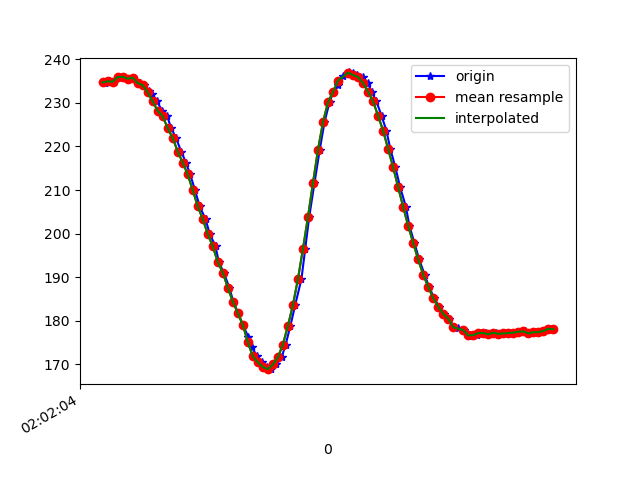

Values plotted in this chart, from the file beside it:
1617847324628, 542968241553805, 234.66797, -281.54297, -49.21875
1617847324636, 542968261240046, 234.8, -280.2, -49.8
1617847324646, 542968278393018, 235, -278.6, -49.22
1617847324665, 542968297478598, 234.9, -277, -50.68
1617847324683, 542968316523892, 235.9, -275.0, -51.17
1617847324702, 542968335569185, 236, -273.9, -51.56
1617847324725, 542968354797607, 235.5, -272.2, -52.34
1617847324741, 542968373629251, 235.8, -270.4, -52.64
1617847324768, 542968394688951, 234.6, -268.5, -53.71
1617847324784, 542968411902966, 234.1, -266.1, -54.79
1617847324806, 542968431100867, 232.8, -263.9, -55.76
1617847324818, 542968450085118, 232.1, -261.6, -56.93
1617847324837, 542968469374582, 230.4, -259.1, -57.81
1617847324858, 542968488236747, 228.2, -257, -59.67
1617847324878, 542968507556733, 227, -255, -61.43
1617847324894, 542968526449420, 224.2, -253.9, -62.89
1617847324913, 542968545464192, 222, -252.7, -64.26
1617847324934, 542968564601050, 218.8, -252.4, -66.31
1617847324953, 542968583615822, 216.3, -252.6, -69.04
1617847324970, 542968602539030, 213.6, -253.1, -70.02
1617847324989, 542968621614845, 210, -252, -71.58
1617847325008, 542968640599096, 206.2, -252.1, -72.46
1617847325031, 542968659949603, 203.3, -252.1, -73.93
1617847325048, 542968678903333, 199.9, -253.3, -75.2
1617847325071, 542968698070711, 197.1, -255.7, -75.2
1617847325084, 542968717177048, 193.5, -256.9, -76.66
1617847325104, 542968736222341, 191, -258.2, -76.76
1617847325126, 542968755267635, 187.6, -259.1, -78.12
1617847325142, 542968774373971, 184.4, -261.5, -77.44
1617847325161, 542968793388743, 181.7, -263.5, -78.03
1617847325180, 542968812647686, 179, -265, -77.73
1617847325202, 542968831570895, 176.3, -266.3, -77.64
1617847325217, 542968850555146, 173.8, -267.6, -76.66
1617847325237, 542968869539397, 171.8, -268.6, -76.37
1617847325255, 542968888615212, 170.4, -270, -76.76
1617847325276, 542968907629984, 169.3, -270.1, -76.66
1617847325294, 542968926614235, 168.8, -269.5, -77.44
1617847325313, 542968945659528, 169.9, -268.8, -76.95
1617847325335, 542968964735343, 171.6, -268.4, -77.73
1617847325351, 542968983780637, 174.5, -266.6, -78.32
1617847325370, 542969002734367, 178.8, -264.8, -78.32
1617847325389, 542969021840703, 183.6, -263.3, -78.81
1617847325414, 542969040947039, 189.6, -261.2, -78.12
1617847325429, 542969060419631, 196.5, -261.2, -78.12
1617847325445, 542969079037626, 203.8, -259.7, -76.27
1617847325466, 542969098082920, 211.6, -258.9, -72.75
1617847325487, 542969117128214, 219.2, -257.7, -68.75
1617847325506, 542969136387156, 225.6, -257.7, -64.75
1617847325526, 542969155462971, 230.2, -258.8, -61.82
1617847325541, 542969174172531, 232.5, -259.9, -58.89
1617847325561, 542969193339909, 234.2, -260.3, -56.74
1617847325579, 542969212324160, 236.1, -260.9, -54.1
1617847325602, 542969231583103, 237, -258.8, -52.25
1617847325618, 542969250475790, 236.9, -258.1, -52.44
1617847325636, 542969269551605, 236.4, -255.2, -51.66
1617847325658, 542969288505335, 235.9, -254, -53.81
1617847325679, 542969307703235, 234.6, -252.6, -54.39
1617847325694, 542969326840092, 232.6, -252.7, -57.81
1617847325713, 542969345824344, 230.4, -251.9, -59.28
1617847325734, 542969364808595, 227.1, -250.7, -61.72
1617847325753, 542969383975973, 223.6, -250.7, -64.94
... 35 more rows
